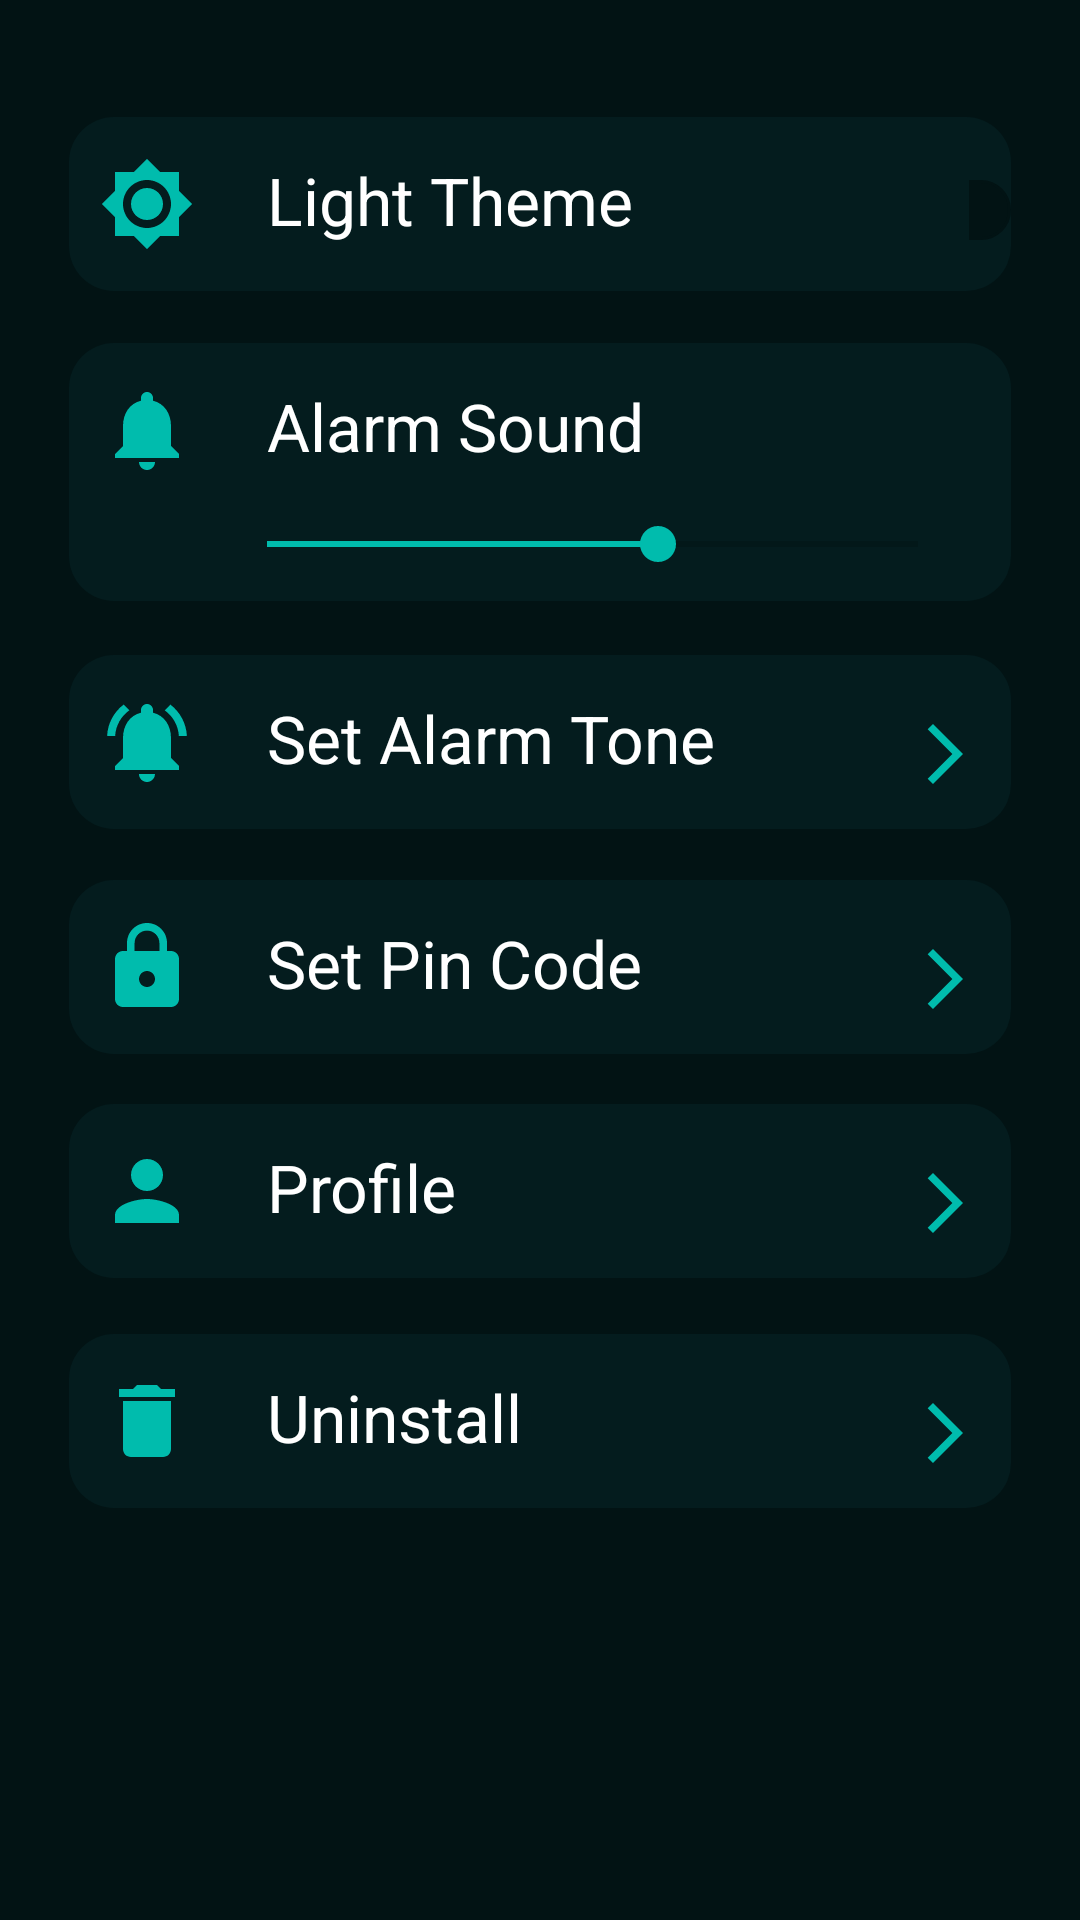

Write the Android layout XML for this screen, with the resource values it uses.
<!-- AndroidManifest.xml: application theme Theme.CTSAlarm -->
<!-- res/layout/activity_settings.xml -->
<?xml version="1.0" encoding="utf-8"?>
<androidx.constraintlayout.widget.ConstraintLayout
    xmlns:android="http://schemas.android.com/apk/res/android"
    xmlns:app="http://schemas.android.com/apk/res-auto"
    xmlns:tools="http://schemas.android.com/tools"
    android:layout_width="match_parent"
    android:layout_height="match_parent"
    android:padding="23dp"
    style="@style/SCREEN_BACKGROUND"
    tools:context=".Side_Navigation.Settings">

    <LinearLayout
        android:id="@+id/linearLayoutTone"
        android:layout_width="match_parent"
        android:layout_height="wrap_content"
        style="@style/CARD_BACKGROUND"
        android:orientation="vertical"
        app:layout_constraintBottom_toBottomOf="parent"
        app:layout_constraintEnd_toEndOf="parent"
        app:layout_constraintHorizontal_bias="0.5"
        app:layout_constraintStart_toStartOf="parent"
        app:layout_constraintTop_toBottomOf="@+id/linearLayoutSound"
        app:layout_constraintVertical_bias="0.050000012">

        <TextView
            android:id="@+id/setAlarmTone"
            android:layout_width="match_parent"
            android:layout_height="wrap_content"
            android:drawableStart="@drawable/ic_baseline_notifications_active_24"
            android:drawableEnd="@drawable/ic_baseline_arrow_forward_ios_24"
            android:paddingLeft="10dp"
            android:paddingTop="13dp"
            android:paddingRight="10dp"
            android:paddingBottom="5dp"
            android:text="   Set Alarm Tone"
            style="@style/TEXT_COLOR"
            android:textIsSelectable="false"
            android:textSize="22dp" />

    </LinearLayout>

    <LinearLayout
        android:id="@+id/linearLayoutSetPinCode"
        android:layout_width="match_parent"
        android:layout_height="wrap_content"
        style="@style/CARD_BACKGROUND"
        android:orientation="vertical"
        app:layout_constraintBottom_toBottomOf="parent"
        app:layout_constraintEnd_toEndOf="parent"
        app:layout_constraintHorizontal_bias="0.5"
        app:layout_constraintStart_toStartOf="parent"
        app:layout_constraintTop_toBottomOf="@+id/linearLayoutTone"
        app:layout_constraintVertical_bias="0.060000002">

        <TextView
            android:id="@+id/setPinCode"
            android:layout_width="match_parent"
            android:layout_height="wrap_content"
            android:drawableStart="@drawable/ic_baseline_lockcolor_24"
            android:drawableEnd="@drawable/ic_baseline_arrow_forward_ios_24"
            android:paddingLeft="10dp"
            android:paddingTop="13dp"
            android:paddingRight="10dp"
            android:paddingBottom="5dp"
            android:text="   Set Pin Code"
            style="@style/TEXT_COLOR"
            android:textIsSelectable="false"
            android:textSize="22dp" />

    </LinearLayout>

    <LinearLayout
        android:id="@+id/linearLayoutProfile"
        android:layout_width="match_parent"
        android:layout_height="wrap_content"
        style="@style/CARD_BACKGROUND"
        android:orientation="vertical"
        app:layout_constraintBottom_toBottomOf="parent"
        app:layout_constraintEnd_toEndOf="parent"
        app:layout_constraintHorizontal_bias="0.5"
        app:layout_constraintStart_toStartOf="parent"
        app:layout_constraintTop_toBottomOf="@+id/linearLayoutSetPinCode"
        app:layout_constraintVertical_bias="0.07999998">

        <TextView
            android:id="@+id/profile"
            android:layout_width="match_parent"
            android:layout_height="wrap_content"
            android:drawableStart="@drawable/ic_baseline_personcolor_24"
            android:drawableEnd="@drawable/ic_baseline_arrow_forward_ios_24"
            android:paddingLeft="10dp"
            android:paddingTop="13dp"
            android:paddingRight="10dp"
            android:paddingBottom="5dp"
            android:text="   Profile"
            style="@style/TEXT_COLOR"
            android:textIsSelectable="false"
            android:textSize="22dp" />

    </LinearLayout>

    <LinearLayout
        android:id="@+id/linearLayoutUninstall"
        android:layout_width="match_parent"
        android:layout_height="wrap_content"
        style="@style/CARD_BACKGROUND"
        android:orientation="vertical"
        app:layout_constraintBottom_toBottomOf="parent"
        app:layout_constraintEnd_toEndOf="parent"
        app:layout_constraintHorizontal_bias="0.5"
        app:layout_constraintStart_toStartOf="parent"
        app:layout_constraintTop_toBottomOf="@+id/linearLayoutProfile"
        app:layout_constraintVertical_bias="0.13999999">

        <TextView
            android:id="@+id/uninstall"
            android:layout_width="match_parent"
            android:layout_height="wrap_content"
            android:drawableStart="@drawable/ic_baseline_delete_24"
            android:drawableEnd="@drawable/ic_baseline_arrow_forward_ios_24"
            android:paddingLeft="10dp"
            android:paddingTop="13dp"
            android:paddingRight="10dp"
            android:paddingBottom="5dp"
            android:text="   Uninstall"
            style="@style/TEXT_COLOR"
            android:textIsSelectable="false"
            android:textSize="22dp" />

    </LinearLayout>

    <LinearLayout
        android:id="@+id/linearLayoutSound"
        android:layout_width="0dp"
        android:layout_height="wrap_content"
        style="@style/CARD_BACKGROUND"
        android:orientation="vertical"
        app:layout_constraintBottom_toBottomOf="parent"
        app:layout_constraintEnd_toEndOf="parent"
        app:layout_constraintHorizontal_bias="0.5"
        app:layout_constraintStart_toStartOf="parent"
        app:layout_constraintTop_toBottomOf="@+id/linearLayoutTheme"
        app:layout_constraintVertical_bias="0.04000002">

        <TextView
            android:id="@+id/alarmSound"
            android:layout_width="match_parent"
            android:layout_height="wrap_content"
            android:drawableStart="@drawable/ic_baseline_notifications_24"
            android:paddingLeft="10dp"
            android:paddingTop="13dp"
            android:paddingRight="10dp"
            android:paddingBottom="5dp"
            android:text="   Alarm Sound"
            style="@style/TEXT_COLOR"
            android:textIsSelectable="false"
            android:textSize="22dp" />

        <SeekBar
            android:id="@+id/seekBar"
            android:layout_width="match_parent"
            android:layout_height="wrap_content"
            android:layout_marginStart="50dp"
            android:layout_marginEnd="15dp"
            android:paddingBottom="10dp"
            android:progress="60" />

    </LinearLayout>


    <LinearLayout
        android:id="@+id/linearLayoutTheme"
        android:layout_width="match_parent"
        android:layout_height="wrap_content"
        style="@style/CARD_BACKGROUND"
        android:orientation="horizontal"
        app:layout_constraintBottom_toBottomOf="parent"
        app:layout_constraintEnd_toEndOf="parent"
        app:layout_constraintHorizontal_bias="0.5"
        app:layout_constraintStart_toStartOf="parent"
        app:layout_constraintTop_toTopOf="parent"
        app:layout_constraintVertical_bias="0.029999971">

        <TextView
            android:id="@+id/darkTheme"
            android:layout_width="300dp"
            android:layout_height="wrap_content"
            android:drawableStart="@drawable/ic_baseline_brightness_7_24"
            android:paddingLeft="10dp"
            android:paddingTop="13dp"
            android:paddingRight="10dp"
            android:paddingBottom="5dp"
            android:text="   Light Theme"
            style="@style/TEXT_COLOR"
            android:textIsSelectable="false"
            android:textSize="22dp" />
        <androidx.appcompat.widget.SwitchCompat
            android:id="@+id/switchButton"
            android:layout_width="wrap_content"
            android:layout_height="wrap_content"
            app:track="@drawable/track_intruder"
            android:thumb="@drawable/thumb_intruder"
            />

    </LinearLayout>


</androidx.constraintlayout.widget.ConstraintLayout>
<!-- resources referenced by this layout -->
<resources>
  <!-- drawable ic_baseline_arrow_forward_ios_24 (drawable) -->
  <vector android:autoMirrored="true" android:height="24dp"
      android:tint="#00BCAD" android:viewportHeight="24"
      android:viewportWidth="24" android:width="24dp" xmlns:android="http://schemas.android.com/apk/res/android">
      <path android:fillColor="@android:color/white" android:pathData="M6.23,20.23l1.77,1.77l10,-10l-10,-10l-1.77,1.77l8.23,8.23z"/>
  </vector>
  <!-- drawable ic_baseline_brightness_7_24 (drawable) -->
  <vector android:height="40dp" android:tint="#00BCAD"
      android:viewportHeight="30" android:viewportWidth="30"
      android:width="40dp" xmlns:android="http://schemas.android.com/apk/res/android">
      <path android:fillColor="@android:color/white" android:pathData="M20,8.69L20,4h-4.69L12,0.69 8.69,4L4,4v4.69L0.69,12 4,15.31L4,20h4.69L12,23.31 15.31,20L20,20v-4.69L23.31,12 20,8.69zM12,18c-3.31,0 -6,-2.69 -6,-6s2.69,-6 6,-6 6,2.69 6,6 -2.69,6 -6,6zM12,8c-2.21,0 -4,1.79 -4,4s1.79,4 4,4 4,-1.79 4,-4 -1.79,-4 -4,-4z"/>
  </vector>
  <!-- drawable ic_baseline_delete_24 (drawable) -->
  <vector android:height="40dp" android:tint="#00BCAD"
      android:viewportHeight="30" android:viewportWidth="30"
      android:width="40dp" xmlns:android="http://schemas.android.com/apk/res/android">
      <path android:fillColor="@android:color/white" android:pathData="M6,19c0,1.1 0.9,2 2,2h8c1.1,0 2,-0.9 2,-2V7H6v12zM19,4h-3.5l-1,-1h-5l-1,1H5v2h14V4z"/>
  </vector>
  <!-- drawable ic_baseline_notifications_24 (drawable) -->
  <vector android:height="40dp" android:tint="#00BCAD"
      android:viewportHeight="30" android:viewportWidth="30"
      android:width="40dp" xmlns:android="http://schemas.android.com/apk/res/android">
      <path android:fillColor="@android:color/white" android:pathData="M12,22c1.1,0 2,-0.9 2,-2h-4c0,1.1 0.89,2 2,2zM18,16v-5c0,-3.07 -1.64,-5.64 -4.5,-6.32L13.5,4c0,-0.83 -0.67,-1.5 -1.5,-1.5s-1.5,0.67 -1.5,1.5v0.68C7.63,5.36 6,7.92 6,11v5l-2,2v1h16v-1l-2,-2z"/>
  </vector>
  <!-- drawable ic_baseline_personcolor_24 (drawable) -->
  <vector android:height="40dp" android:tint="#00BCAD"
      android:viewportHeight="30" android:viewportWidth="30"
      android:width="40dp" xmlns:android="http://schemas.android.com/apk/res/android">
      <path android:fillColor="@android:color/white" android:pathData="M12,12c2.21,0 4,-1.79 4,-4s-1.79,-4 -4,-4 -4,1.79 -4,4 1.79,4 4,4zM12,14c-2.67,0 -8,1.34 -8,4v2h16v-2c0,-2.66 -5.33,-4 -8,-4z"/>
  </vector>
  <style name="CARD_BACKGROUND">
          <item name="android:background">@drawable/darkmode_backend_design</item>
      </style>
  <style name="SCREEN_BACKGROUND">
          <item name="android:background">#021314</item>
      </style>
  <style name="TEXT_COLOR">
          <item name="android:textColor">#FFFFFF</item>
      </style>
  <color name="white">#FFFFFFFF</color>
  <!-- drawable darkmode_backend_design (drawable) -->
  <?xml version="1.0" encoding="utf-8"?>
  <shape xmlns:android="http://schemas.android.com/apk/res/android">
  
      <corners android:radius="15dp"/>
      <solid android:color="#041C1E"/>
  </shape>
  <color name="purple_500">#021314</color>
  <color name="purple_700">#262626</color>
  <color name="teal_200">#00BCAD</color>
  <color name="teal_700">#FF018786</color>
  <color name="black">#FF000000</color>
  <style name="WindowAnimationTransition">
          <item name="android:windowEnterAnimation">@android:anim/fade_in</item>
          <item name="android:windowExitAnimation">@android:anim/fade_out</item>
      </style>
</resources>
